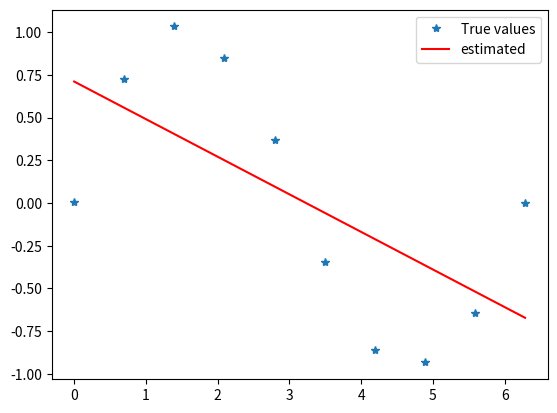

Here is the Python script that generated this plot:
import numpy as np
import matplotlib.pyplot as plt

# Number of training samples
N = 10
# Generate equispaced floats in the interval [0, 2pi]
x = np.linspace(0, 2*np.pi, N)
# Generate noise
mean = 0
std = 0.05
# Generate some numbers from the sine function
y = np.sin(x)
# Add noise
y += np.random.normal(mean, std, N)
x = np.transpose(x)
temp = np.full(np.shape(x),1)
# W = np.zeros((N,N))
X = np.column_stack((temp,x))
W = np.matmul(np.linalg.pinv(X),y)
print(W)
y1 = np.matmul(X,W)
plt.plot(x,y,'*',label='True values')
plt.plot(x,y1,'r',label='estimated')
plt.legend()
plt.show()

# Error as variance of error in prediction
error = (y1-y)
print("Variance of error =",np.var(error))
